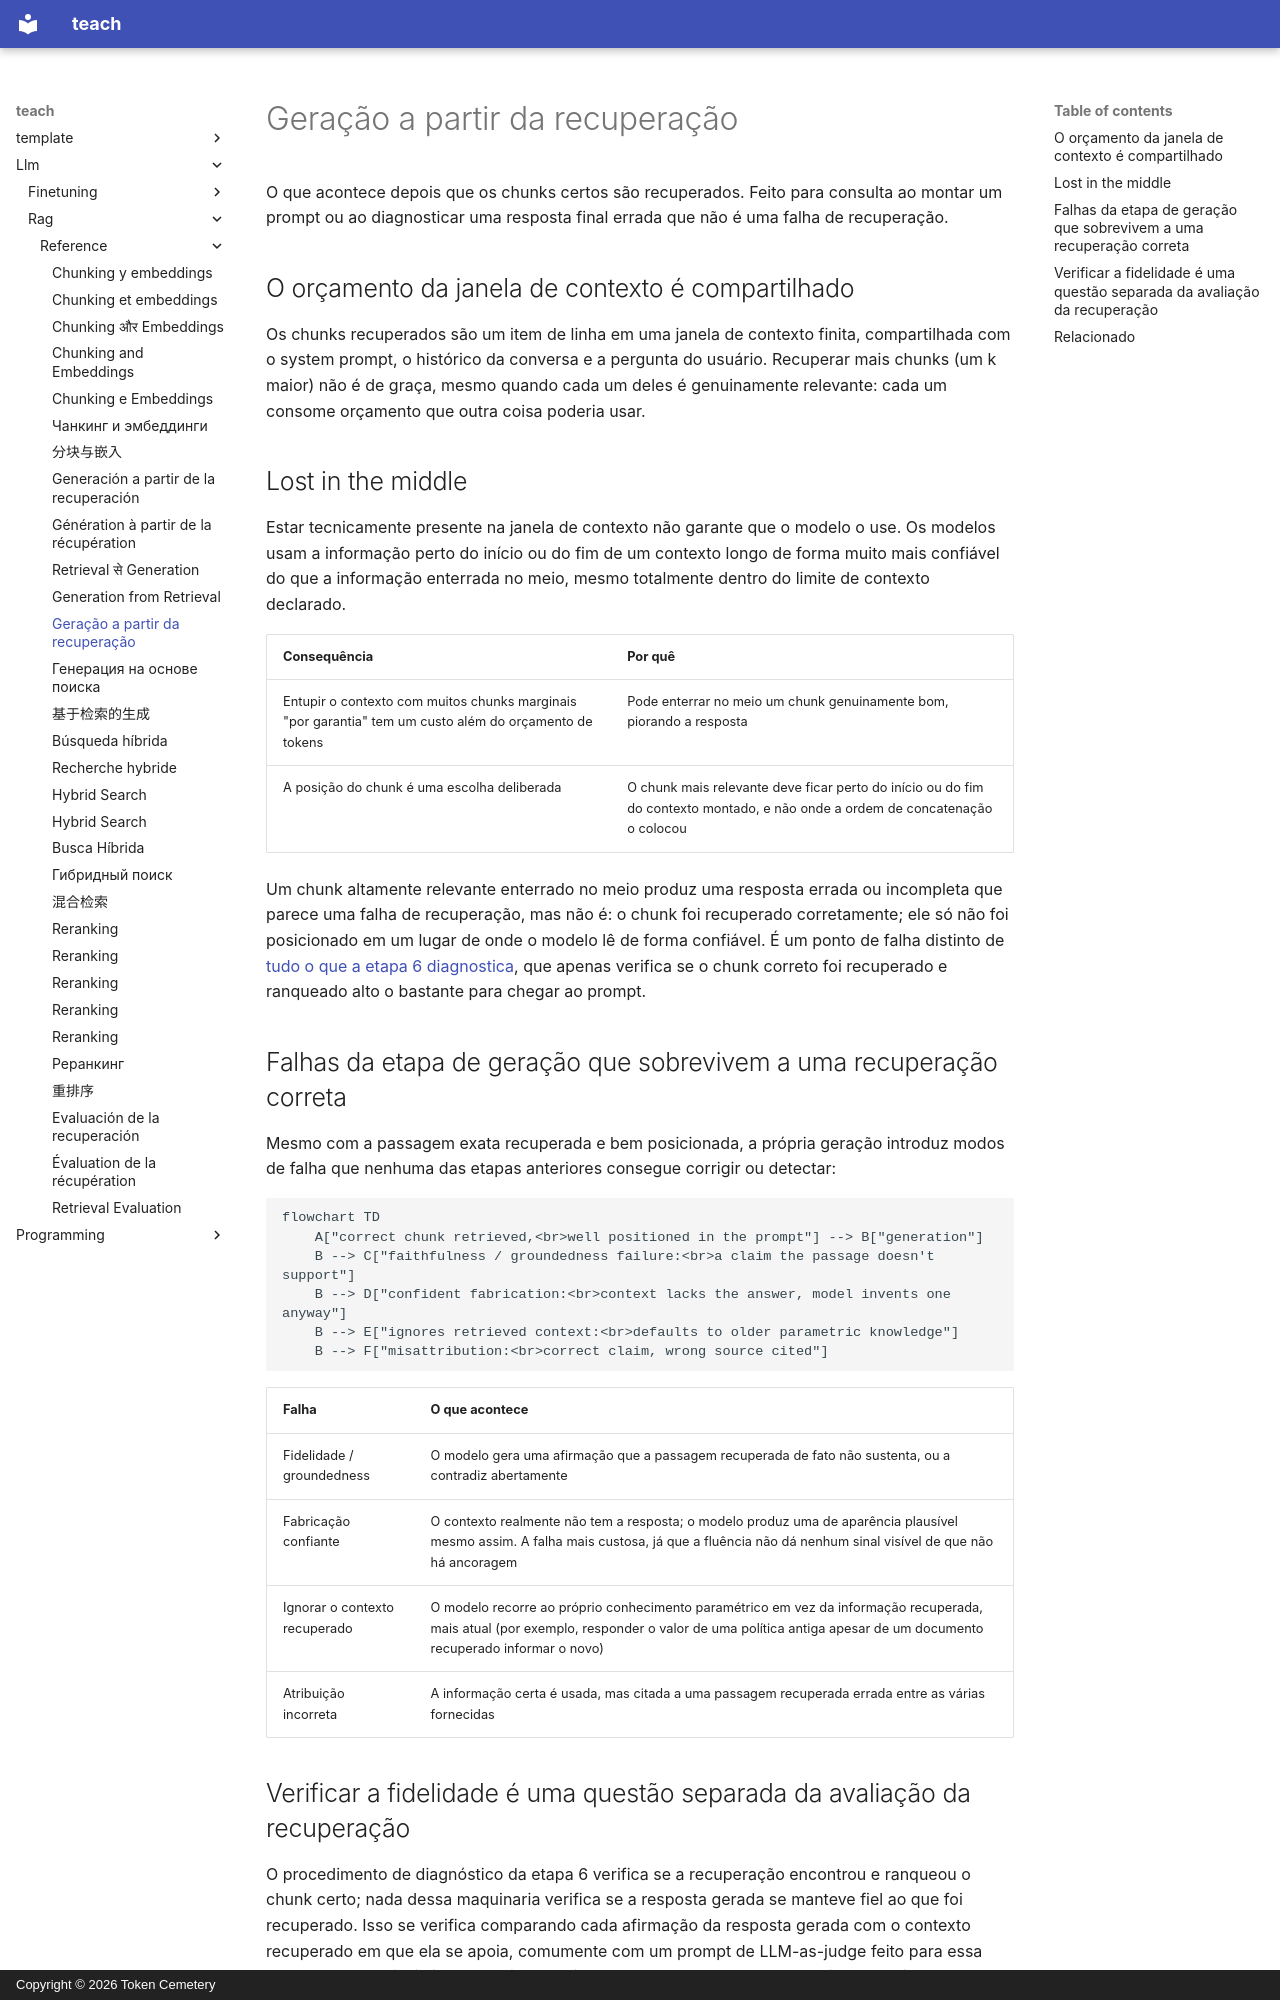

repository: TokenCemetery/teach · page: llm/rag/reference/generation-from-retrieval.pt/index.html · generator: mkdocs · copyright: Copyright © 2026 Token Cemetery

---
title: "Geração a partir da recuperação"
description: "Orçamento da janela de contexto, o efeito lost-in-the-middle e os modos de falha da etapa de geração que sobrevivem a uma recuperação correta"
type: reference
---

# Geração a partir da recuperação

O que acontece depois que os chunks certos são recuperados. Feito para consulta ao montar um prompt ou ao diagnosticar uma resposta final errada que não é uma falha de recuperação.

## O orçamento da janela de contexto é compartilhado

Os chunks recuperados são um item de linha em uma janela de contexto finita, compartilhada com o system prompt, o histórico da conversa e a pergunta do usuário. Recuperar mais chunks (um k maior) não é de graça, mesmo quando cada um deles é genuinamente relevante: cada um consome orçamento que outra coisa poderia usar.

## Lost in the middle

Estar tecnicamente presente na janela de contexto não garante que o modelo o use. Os modelos usam a informação perto do início ou do fim de um contexto longo de forma muito mais confiável do que a informação enterrada no meio, mesmo totalmente dentro do limite de contexto declarado.

| Consequência | Por quê |
|---|---|
| Entupir o contexto com muitos chunks marginais "por garantia" tem um custo além do orçamento de tokens | Pode enterrar no meio um chunk genuinamente bom, piorando a resposta |
| A posição do chunk é uma escolha deliberada | O chunk mais relevante deve ficar perto do início ou do fim do contexto montado, e não onde a ordem de concatenação o colocou |

Um chunk altamente relevante enterrado no meio produz uma resposta errada ou incompleta que parece uma falha de recuperação, mas não é: o chunk foi recuperado corretamente; ele só não foi posicionado em um lugar de onde o modelo lê de forma confiável. É um ponto de falha distinto de [tudo o que a etapa 6 diagnostica](retrieval-evaluation.md), que apenas verifica se o chunk correto foi recuperado e ranqueado alto o bastante para chegar ao prompt.

## Falhas da etapa de geração que sobrevivem a uma recuperação correta

Mesmo com a passagem exata recuperada e bem posicionada, a própria geração introduz modos de falha que nenhuma das etapas anteriores consegue corrigir ou detectar:

```mermaid
flowchart TD
    A["correct chunk retrieved,<br>well positioned in the prompt"] --> B["generation"]
    B --> C["faithfulness / groundedness failure:<br>a claim the passage doesn't support"]
    B --> D["confident fabrication:<br>context lacks the answer, model invents one anyway"]
    B --> E["ignores retrieved context:<br>defaults to older parametric knowledge"]
    B --> F["misattribution:<br>correct claim, wrong source cited"]
```

| Falha | O que acontece |
|---|---|
| Fidelidade / groundedness | O modelo gera uma afirmação que a passagem recuperada de fato não sustenta, ou a contradiz abertamente |
| Fabricação confiante | O contexto realmente não tem a resposta; o modelo produz uma de aparência plausível mesmo assim. A falha mais custosa, já que a fluência não dá nenhum sinal visível de que não há ancoragem |
| Ignorar o contexto recuperado | O modelo recorre ao próprio conhecimento paramétrico em vez da informação recuperada, mais atual (por exemplo, responder o valor de uma política antiga apesar de um documento recuperado informar o novo) |
| Atribuição incorreta | A informação certa é usada, mas citada a uma passagem recuperada errada entre as várias fornecidas |
